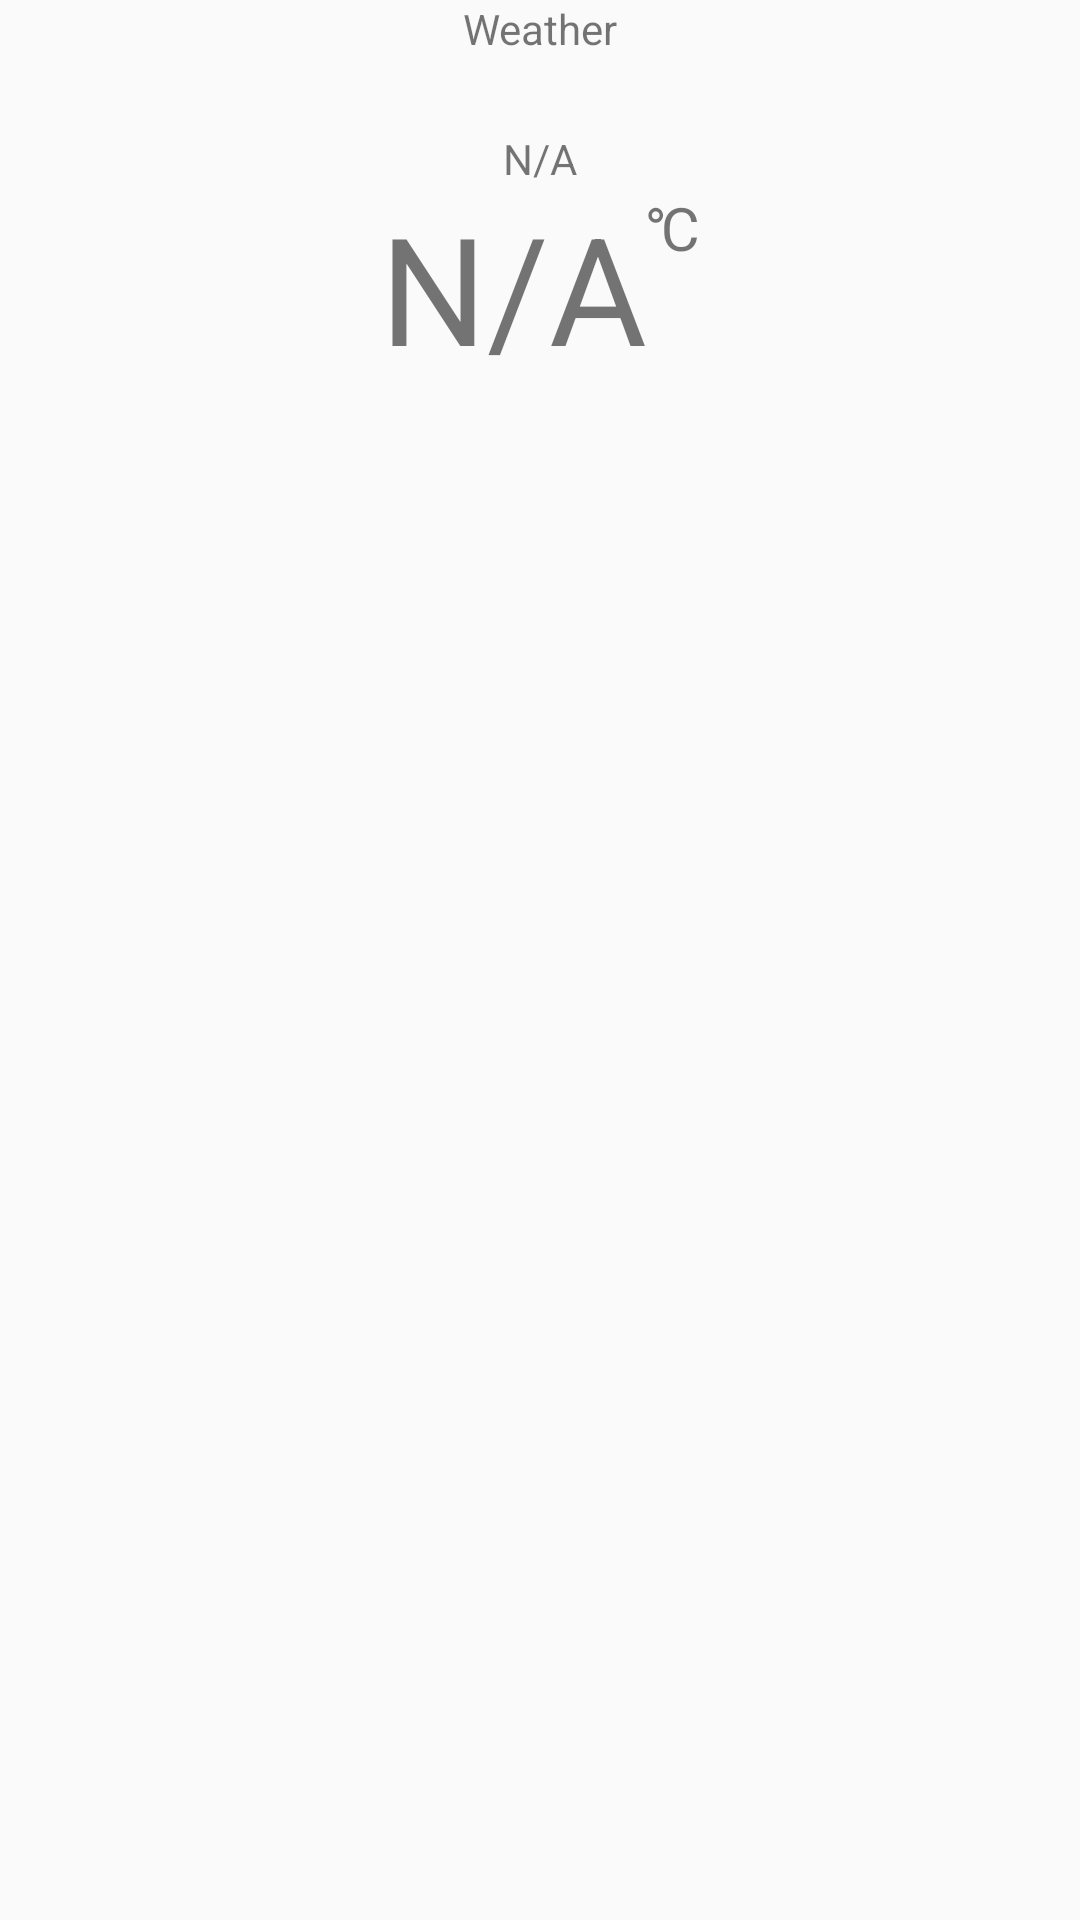

Layout XML and referenced resources for this Android screen:
<!-- AndroidManifest.xml: application theme AppTheme -->
<!-- res/layout/weather_fragment.xml -->
<?xml version="1.0" encoding="utf-8"?>
<android.support.constraint.ConstraintLayout
    xmlns:android="http://schemas.android.com/apk/res/android"
    xmlns:app="http://schemas.android.com/apk/res-auto"
    android:layout_width="match_parent"
    android:layout_height="match_parent">


    <ImageView
        android:id="@+id/weather_background"
        android:layout_width="match_parent"
        android:layout_height="match_parent" />
    <ImageView
        android:id="@+id/weatherImage"
        android:layout_width="64dp"
        android:layout_height="64dp"
        app:layout_constraintBottom_toBottomOf="parent"
        app:layout_constraintLeft_toLeftOf="parent"
        app:layout_constraintRight_toRightOf="parent"
        app:layout_constraintTop_toBottomOf="@+id/temperature" />
    <TextView
        android:id="@+id/weather"
        android:layout_width="wrap_content"
        android:layout_height="wrap_content"
        android:text="@string/weather"
        app:layout_constraintLeft_toLeftOf="parent"
        app:layout_constraintRight_toRightOf="parent"
        app:layout_constraintTop_toTopOf="parent" />
    <TextView
        android:id="@+id/dayOfWeek"
        android:layout_width="wrap_content"
        android:layout_height="wrap_content"
        android:text="@string/date"
        android:textSize="18sp"
        app:layout_constraintLeft_toLeftOf="parent"
        app:layout_constraintRight_toRightOf="parent"
        app:layout_constraintTop_toBottomOf="@+id/weather" />
    <TextView
        android:id="@+id/weatherConditions"
        android:layout_width="wrap_content"
        android:layout_height="wrap_content"
        android:text="@string/conditionsDefault"
        app:layout_constraintLeft_toLeftOf="parent"
        app:layout_constraintRight_toRightOf="parent"
        app:layout_constraintTop_toBottomOf="@+id/dayOfWeek" />
    <TextView
        android:id="@+id/temperature"
        android:layout_width="wrap_content"
        android:layout_height="wrap_content"
        android:text="@string/temperatureDefault"
        android:textSize="50sp"
        app:layout_constraintHorizontal_chainStyle="packed"
        app:layout_constraintLeft_toLeftOf="parent"
        app:layout_constraintRight_toLeftOf="@+id/celsius"
        app:layout_constraintTop_toBottomOf="@+id/weatherConditions" />

    <TextView
        android:id="@+id/celsius"
        android:layout_width="wrap_content"
        android:layout_height="wrap_content"
        android:text="@string/celsius"
        android:textSize="20sp"
        app:layout_constraintLeft_toRightOf="@+id/temperature"
        app:layout_constraintRight_toRightOf="parent"
        app:layout_constraintTop_toBottomOf="@+id/weatherConditions" />

</android.support.constraint.ConstraintLayout>
<!-- resources referenced by this layout -->
<resources>
  <string name="celsius">\u2103</string>
  <string name="conditionsDefault">N/A</string>
  <string name="date" />
  <string name="temperatureDefault">N/A</string>
  <string name="weather">Weather</string>
  <style name="AppTheme" parent="Theme.AppCompat.DayNight">
          
          <item name="colorPrimary">@color/colorPrimary</item>
          <item name="colorPrimaryDark">@color/colorPrimaryDark</item>
          <item name="colorAccent">@color/colorAccent</item>
      </style>
  <color name="colorPrimary">#3F51B5</color>
  <color name="colorPrimaryDark">#303F9F</color>
  <color name="colorAccent">#A3A6FF</color>
</resources>
